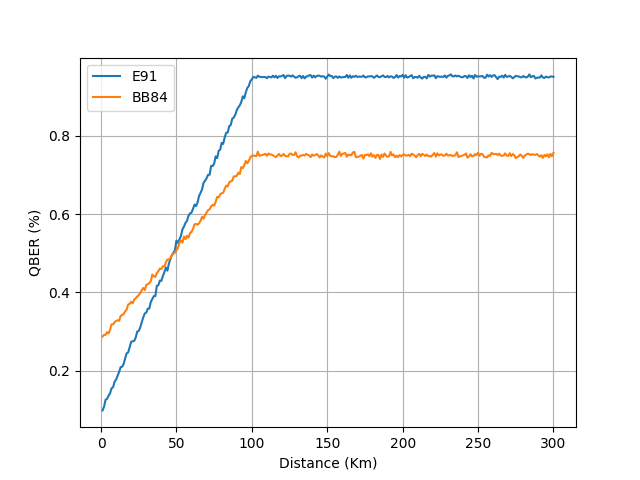

Data behind this chart, as committed beside it:
distance, BB84, E91
1, 0.2873, 0.09875
2, 0.2918, 0.1081
3, 0.2917, 0.1259
4, 0.2987, 0.1282
5, 0.2954, 0.1363
6, 0.3043, 0.1426
7, 0.3184, 0.1554
8, 0.3185, 0.158
9, 0.324, 0.1722
10, 0.3272, 0.1773
11, 0.3289, 0.1876
12, 0.3276, 0.197
13, 0.3401, 0.2092
14, 0.3426, 0.2102
15, 0.3448, 0.2174
16, 0.3517, 0.2316
17, 0.3564, 0.2447
18, 0.3692, 0.2467
19, 0.3707, 0.2608
20, 0.3763, 0.2742
21, 0.3723, 0.2752
22, 0.3819, 0.2761
23, 0.3853, 0.2852
24, 0.3895, 0.2999
25, 0.393, 0.3017
26, 0.3986, 0.3108
27, 0.4055, 0.3241
28, 0.4113, 0.3364
29, 0.406, 0.3461
30, 0.4193, 0.3487
31, 0.4211, 0.3585
32, 0.4237, 0.3588
33, 0.4287, 0.3758
34, 0.4454, 0.3833
35, 0.4413, 0.3904
36, 0.4396, 0.3908
37, 0.4496, 0.4169
38, 0.454, 0.4182
39, 0.4609, 0.4302
40, 0.4598, 0.4294
41, 0.467, 0.4421
42, 0.466, 0.4518
43, 0.4767, 0.4636
44, 0.484, 0.4555
45, 0.4838, 0.4735
46, 0.4879, 0.4853
47, 0.4947, 0.4956
48, 0.499, 0.5013
49, 0.5018, 0.5077
50, 0.5078, 0.5321
51, 0.5135, 0.5264
52, 0.5267, 0.5357
53, 0.5331, 0.5441
54, 0.5271, 0.5612
55, 0.5427, 0.5681
56, 0.5361, 0.5777
57, 0.5446, 0.5826
58, 0.5399, 0.5958
59, 0.5514, 0.6016
60, 0.5543, 0.6039
... 240 more rows
